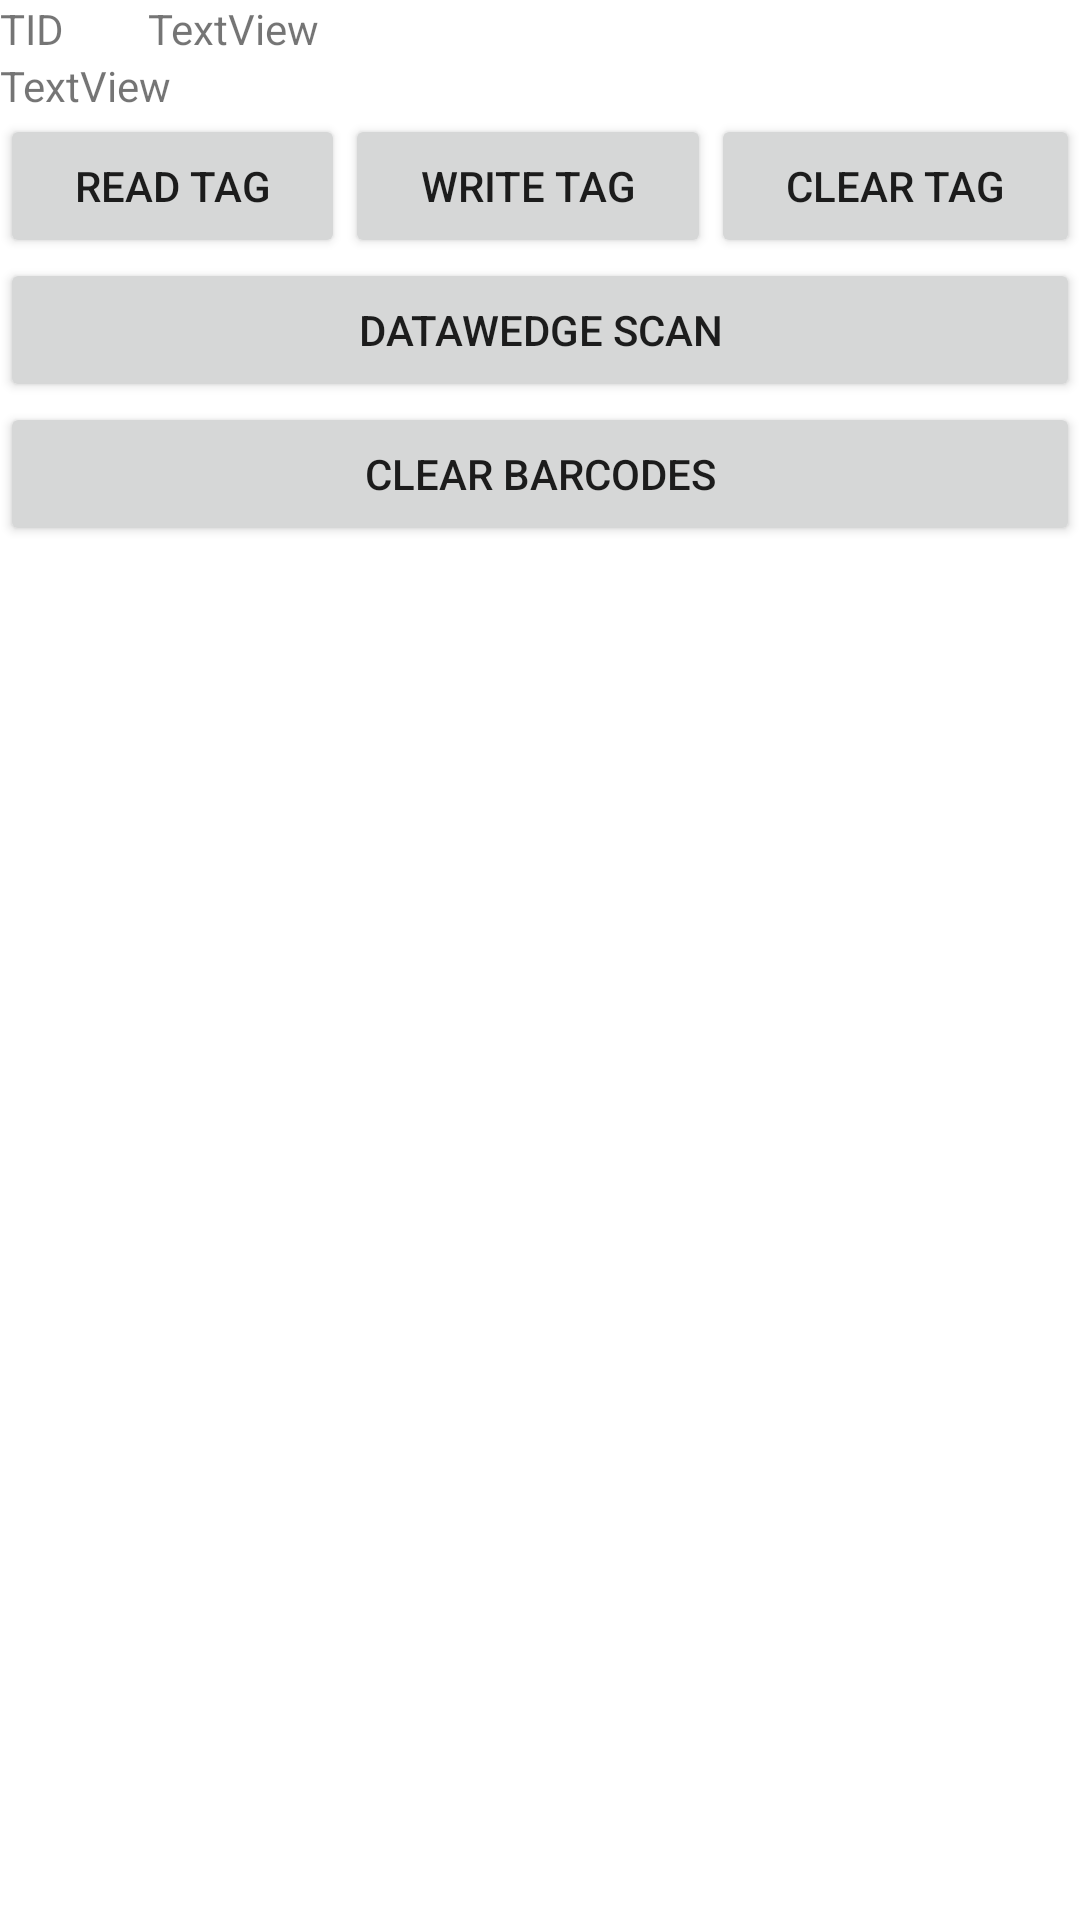

Here is an Android app screen rendered from its layout file. Give the layout XML and the strings, colors and styles it references.
<!-- AndroidManifest.xml: application theme Theme.AppTheme -->
<!-- res/layout/activity_tag_user_memory_read.xml -->
<?xml version="1.0" encoding="utf-8"?>
<androidx.constraintlayout.widget.ConstraintLayout xmlns:android="http://schemas.android.com/apk/res/android"
    xmlns:app="http://schemas.android.com/apk/res-auto"
    xmlns:tools="http://schemas.android.com/tools"
    android:layout_width="match_parent"
    android:layout_height="match_parent"
    tools:context=".TagReadUserMemoryActivity">

    <LinearLayout
        android:id="@+id/llTopLayout"
        app:layout_constraintTop_toTopOf="parent"
        android:layout_width="match_parent"
        android:layout_height="wrap_content"
        android:orientation="vertical">

        <LinearLayout
            android:layout_width="match_parent"
            android:layout_height="match_parent"
            android:layout_weight="1"
            android:orientation="horizontal">

            <TextView
                android:id="@+id/textView10"
                android:layout_width="wrap_content"
                android:layout_height="wrap_content"
                android:layout_weight="0.1"
                android:text="TID" />

            <TextView
                android:id="@+id/tvEPC"
                android:layout_width="wrap_content"
                android:layout_height="wrap_content"
                android:layout_weight="0.9"
                android:text="TextView" />
        </LinearLayout>

        <TextView
            android:id="@+id/tvUserMemory"
            android:layout_width="match_parent"
            android:layout_height="wrap_content"
            android:layout_weight="1"
            android:text="TextView" />

        <LinearLayout
            android:layout_width="match_parent"
            android:layout_height="match_parent"
            android:layout_weight="1"
            android:orientation="horizontal">

            <Button
                android:id="@+id/bt_readTag"
                android:layout_width="wrap_content"
                android:layout_height="wrap_content"
                android:layout_weight="1"
                android:text="Read Tag" />

            <Button
                android:id="@+id/btWriteATag"
                android:layout_width="wrap_content"
                android:layout_height="wrap_content"
                android:layout_weight="1"
                android:text="Write Tag" />

            <Button
                android:id="@+id/btClear"
                android:layout_width="wrap_content"
                android:layout_height="wrap_content"
                android:layout_weight="1"
                android:text="Clear Tag" />
        </LinearLayout>

        <Button
            android:id="@+id/btDWScan"
            android:layout_width="match_parent"
            android:layout_height="wrap_content"
            android:layout_weight="1"
            android:text="DataWedge Scan" />

        <Button
            android:id="@+id/bt_clearbarcodes"
            android:layout_width="match_parent"
            android:layout_height="wrap_content"
            android:layout_weight="1"
            android:text="Clear Barcodes" />

    </LinearLayout>

    <androidx.recyclerview.widget.RecyclerView
        android:id="@+id/rvBarcodesList"
        android:layout_width="match_parent"
        android:layout_height="0dp"
        app:layout_constraintBottom_toBottomOf="parent"
        app:layout_constraintTop_toBottomOf="@id/llTopLayout" />
</androidx.constraintlayout.widget.ConstraintLayout>
<!-- resources referenced by this layout -->
<resources>
  <style name="Theme.AppTheme" parent="Theme.MaterialComponents.Light">
          
          <item name="colorPrimary">@color/zebra_blue</item>
          <item name="colorPrimaryVariant">@color/zebra_dark_blue</item>
          <item name="colorOnPrimary">@color/white</item>
          
          <item name="colorSecondary">@color/teal_200</item>
          <item name="colorSecondaryVariant">@color/teal_700</item>
          <item name="colorOnSecondary">@color/black</item>
          
          <item name="android:statusBarColor" tools:targetApi="l">?attr/colorPrimaryVariant</item>
          
          <item name="actionBarTheme">@style/CustomActionBarTheme</item>
  
      </style>
  <color name="zebra_blue">#0073E6</color>
  <color name="zebra_dark_blue">#003D7A</color>
  <color name="white">#FFFFFFFF</color>
  <color name="teal_200">#FF03DAC5</color>
  <color name="teal_700">#FF018786</color>
  <color name="black">#FF000000</color>
  <style name="CustomActionBarTheme" parent="ThemeOverlay.AppCompat.Dark.ActionBar">
          <item name="android:textColorPrimary">@android:color/white</item>
      </style>
</resources>
